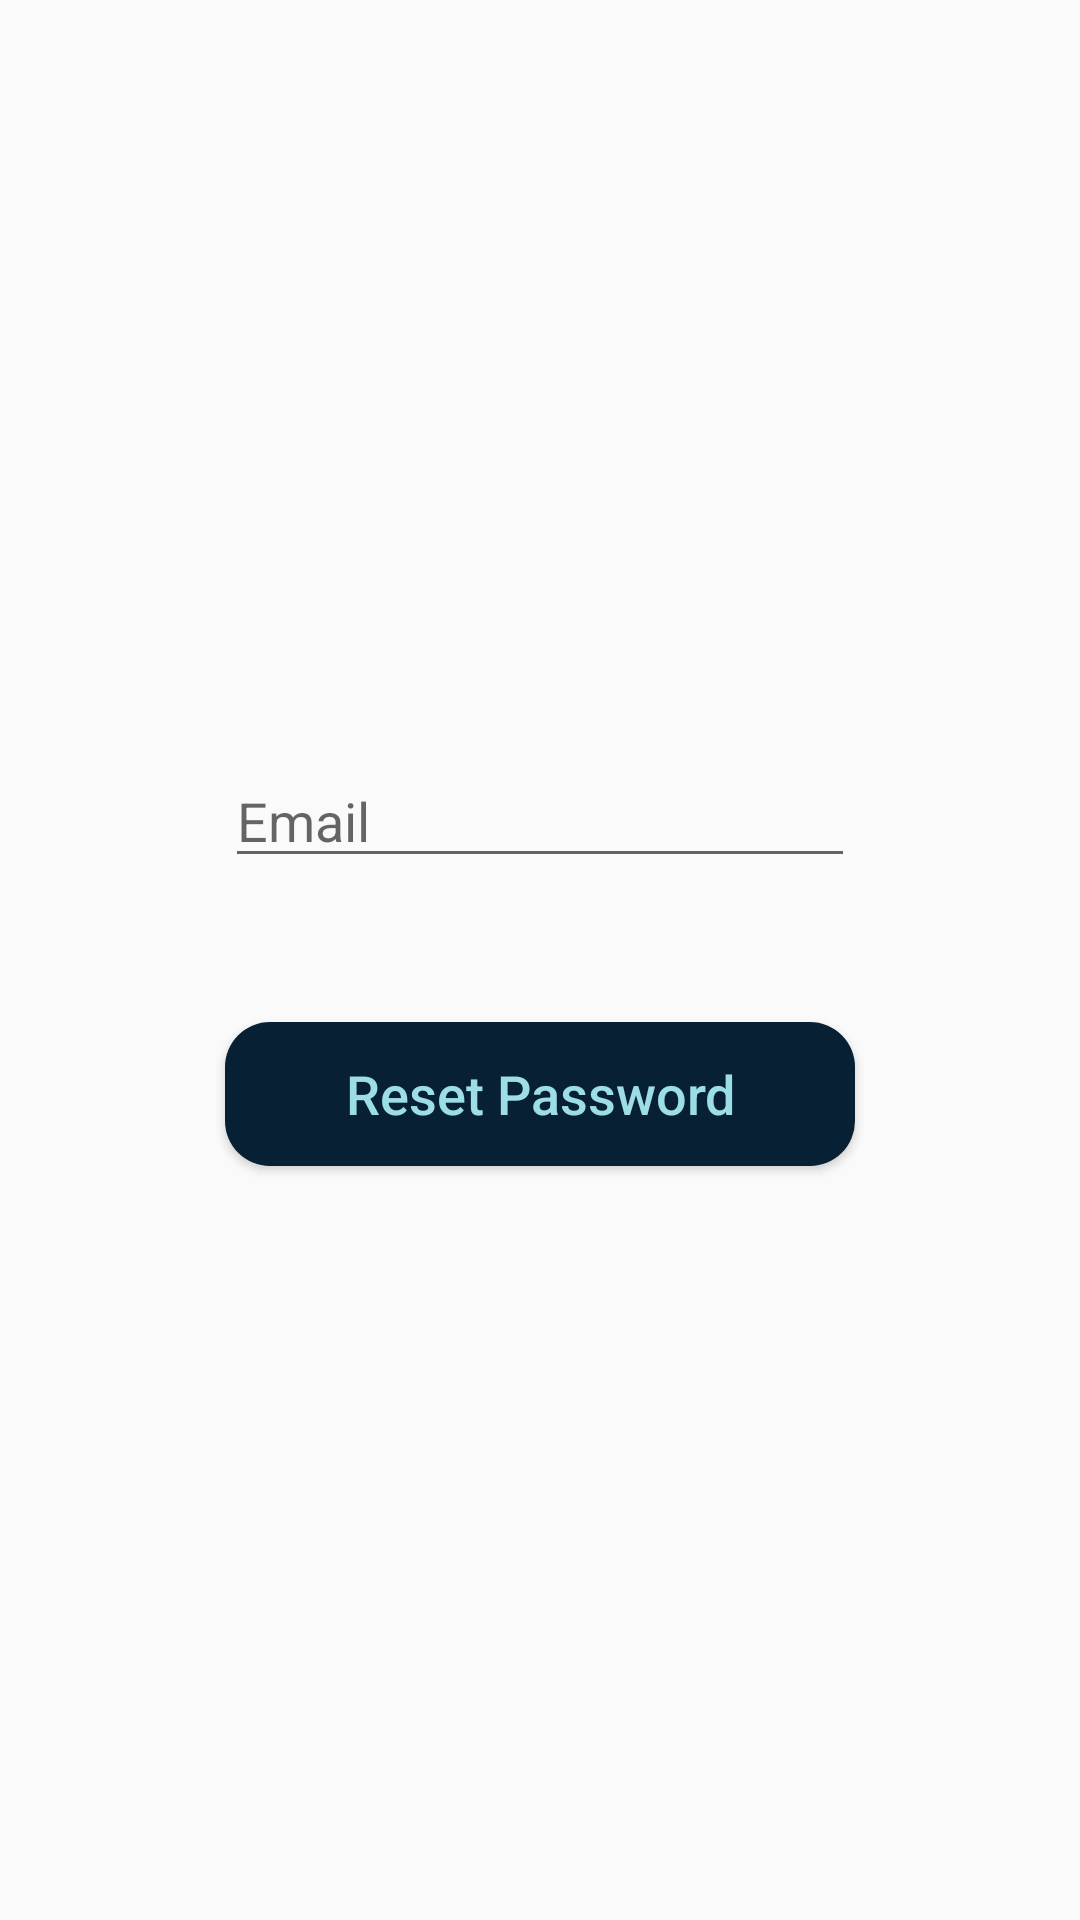

Reconstruct the res/layout file that produces this screen, plus the resources it refers to.
<!-- AndroidManifest.xml: application theme AppTheme -->
<!-- res/layout/activity_password.xml -->
<?xml version="1.0" encoding="utf-8"?>
<LinearLayout xmlns:android="http://schemas.android.com/apk/res/android"
    xmlns:app="http://schemas.android.com/apk/res-auto"
    xmlns:tools="http://schemas.android.com/tools"
    android:layout_width="match_parent"
    android:layout_height="match_parent"
    android:orientation="vertical"
    android:gravity="center"
    android:background="@drawable/back_blue4"
    tools:context="com.example.android.logindemo.activity.PasswordActivity">

    <EditText
        android:id="@+id/etPasswordEmail"
        android:layout_width="wrap_content"
        android:layout_height="wrap_content"
        android:layout_marginBottom="8dp"
        android:layout_marginEnd="8dp"
        android:layout_marginStart="8dp"
        android:layout_marginTop="8dp"
        android:ems="10"
        android:hint="Email"
        android:inputType="textEmailAddress" />

    <Button
        android:id="@+id/btnPasswordReset"
        android:layout_width="wrap_content"
        android:layout_height="wrap_content"
        android:layout_marginBottom="8dp"
        android:layout_marginEnd="8dp"
        android:layout_marginStart="8dp"
        android:layout_marginTop="40dp"
        android:background="@drawable/back_round2"
        android:textColor="@color/gray"
        android:ems="10"
        android:textSize="18dp"
        android:text="Reset Password"
        android:textAllCaps="false"/>
</LinearLayout>
<!-- resources referenced by this layout -->
<resources>
  <color name="gray">#9DDDE6</color>
  <!-- drawable back_round2 (drawable-v24) -->
  <?xml version="1.0" encoding="utf-8"?>
  <shape xmlns:android="http://schemas.android.com/apk/res/android">
  
      <solid
          android:color="@color/blue">
      </solid>
  
      <corners
          android:topLeftRadius="15dp"
          android:topRightRadius="15dp"
          android:bottomLeftRadius="15dp"
          android:bottomRightRadius="15dp">
      </corners>
  </shape>
  <style name="AppTheme" parent="Theme.AppCompat.Light.DarkActionBar">
          
          <item name="colorPrimary">@color/blue</item>
          <item name="colorPrimaryDark">@color/colorPrimary</item>
          <item name="colorAccent">@color/blue</item>
      </style>
  <color name="blue">#082033</color>
  <color name="colorPrimary">#000000</color>
</resources>
